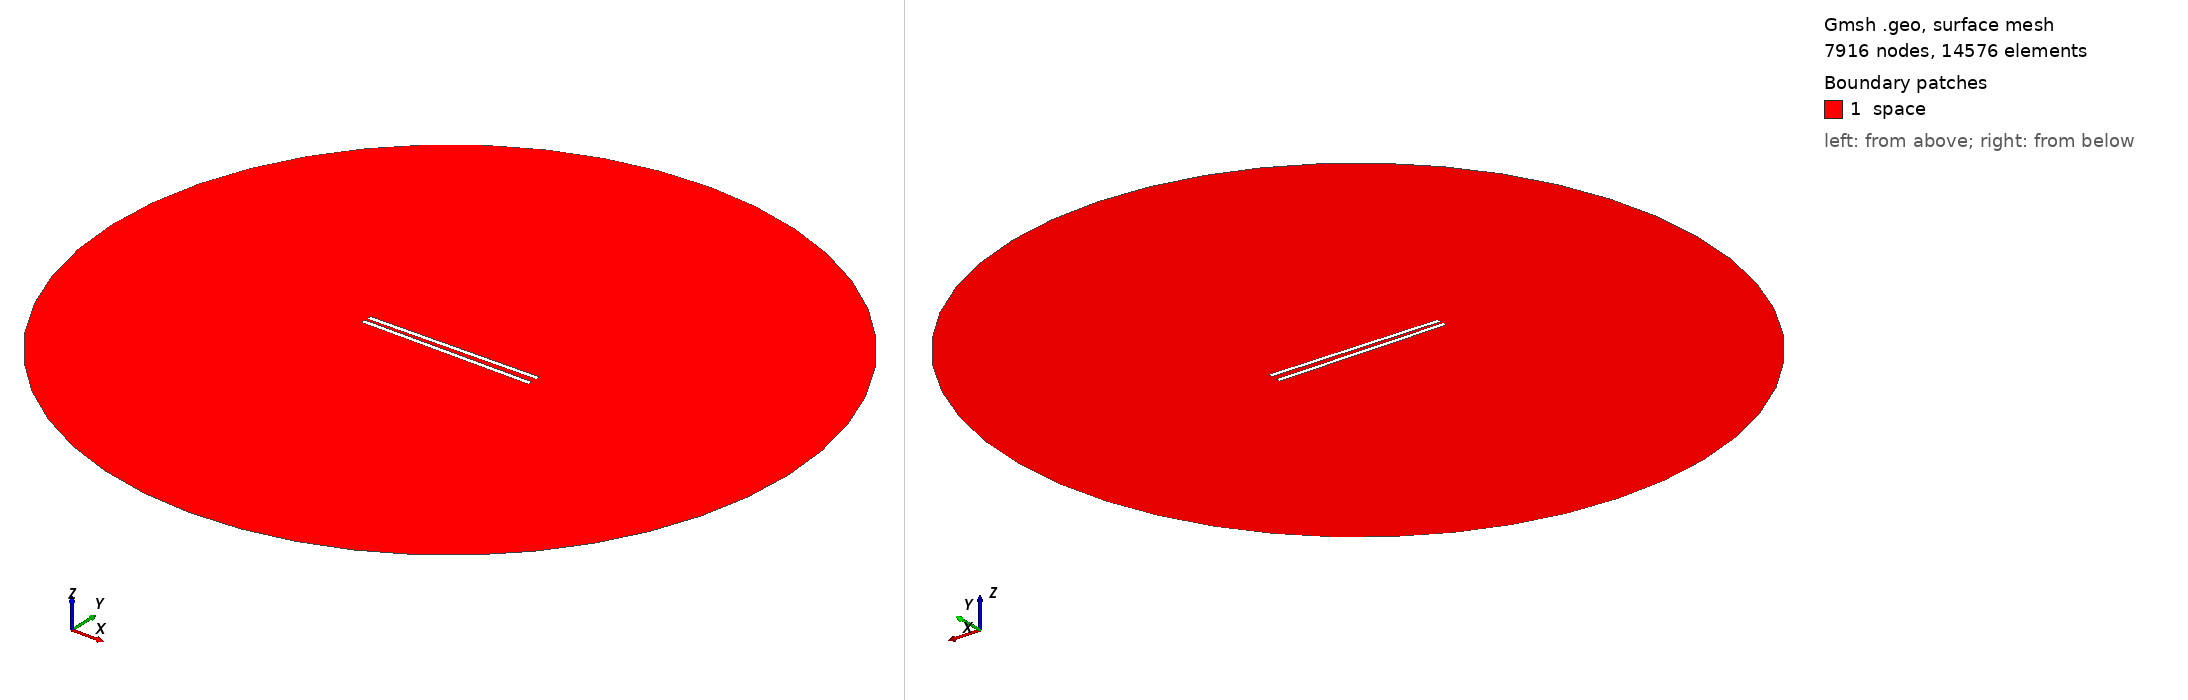

Gmsh geometry script, surface-meshed: 7916 nodes, 14576 surface elements. Boundary patches (legend numbers): 1 space. Left view from above one corner, right view from below the opposite corner. Legend entries are the model's physical surfaces. The drawing asked Gmsh for element sizes between 1% and 20% of the model's largest extent; the script's own settings can give other sizes.

=== 981.geo (drawn) ===
// Set the geometry kernel
SetFactory("OpenCASCADE");

//---------------------------------------
// Rectangles
//---------------------------------------

// Rectangle 1 (top)
Point(1) = {-49.4, 1.1944444444444444, 0, 1.0};
Point(2) = {49.4, 1.1944444444444444, 0, 1.0};
Point(3) = {49.4, 3.9944444444444445, 0, 1.0};
Point(4) = {-49.4, 3.9944444444444445, 0, 1.0};

Line(1) = {1, 2};
Line(2) = {2, 3};
Line(3) = {3, 4};
Line(4) = {4, 1};

Line Loop(1) = {1, 2, 3, 4};
Plane Surface(1) = {1};

Rotate { {0, 0, 1}, {0,  1.1944444444444444,  0}, 0.017 } {
  Surface{1};
}

// Rectangle 2 (bottom)
Point(5) = {-49.4, -1.1944444444444444, 0, 1.0};
Point(6) = {49.4, -1.1944444444444444, 0, 1.0};
Point(7) = {49.4, -3.9944444444444445, 0, 1.0};
Point(8) = {-49.4, -3.9944444444444445, 0, 1.0};

Line(5) = {5, 6};
Line(6) = {6, 7};
Line(7) = {7, 8};
Line(8) = {8, 5};

Line Loop(2) = {5, 6, 7, 8};
Plane Surface(2) = {2}; 


//---------------------------------------
// Circle
//---------------------------------------

// Define points
Point(9) = {0, 0, 0};        // Center
Point(10) = {200, 0, 0};     // Start point
Point(11) = {0, 200, 0};     // 90 degrees
Point(12) = {-200, 0, 0};    // 180 degrees
Point(13) = {0, -200, 0};    // 270 degrees

// Define circle arcs (each needs start, center, end)
Circle(9) = {10, 9, 11};
Circle(10) = {11, 9, 12};
Circle(11) = {12, 9, 13};
Circle(12) = {13, 9, 10};

// Define curve loop and surface if needed
Curve Loop(3) = {9, 10, 11, 12};
Surface(3) = {3};

//---------------------------------------
// Define Physical Groups
//---------------------------------------                

//--- Physical Curves
// Physical groups for boundaries
Physical Line("force_segment", 10) = {1};
Physical Line("upper_plate", 11) = {2, 3, 4};
Physical Line("lower_plate", 12) = {5, 6, 7, 8};
Physical Line("boundary", 20) = {9, 10, 11, 12};

// Subtract Rectangles from Circle
BooleanDifference{ Surface{3}; Delete; }{ Surface{1}; Surface{2}; Delete; }
//--- Physical Surfaces
Physical Surface("space", 30) = {3};


//---------------------------------------
// Fine mesh near the plates
//--------------------------------------- 

// Define a distance field for mesh refinement
Field[1] = Distance;
Field[1].CurvesList = {1, 2, 3, 4, 5, 6, 7, 8};  // Rectangle curves
Field[1].NumPointsPerCurve = 200;

c = 0.3;
// Define threshold field to control mesh size based on distance to attractor
Field[2] = Threshold;
Field[2].IField = 1;
Field[2].LcMin = c; // Minimum element size near the attractor
Field[2].LcMax = 100*c;  // Maximum element size away from the attractor
Field[2].DistMin = 0.01;
Field[2].DistMax = 40;

Background Field = 2;

//---------------------------------------
// 6. Generate the Mesh
//---------------------------------------
Mesh 2;  // 2D mesh generation
